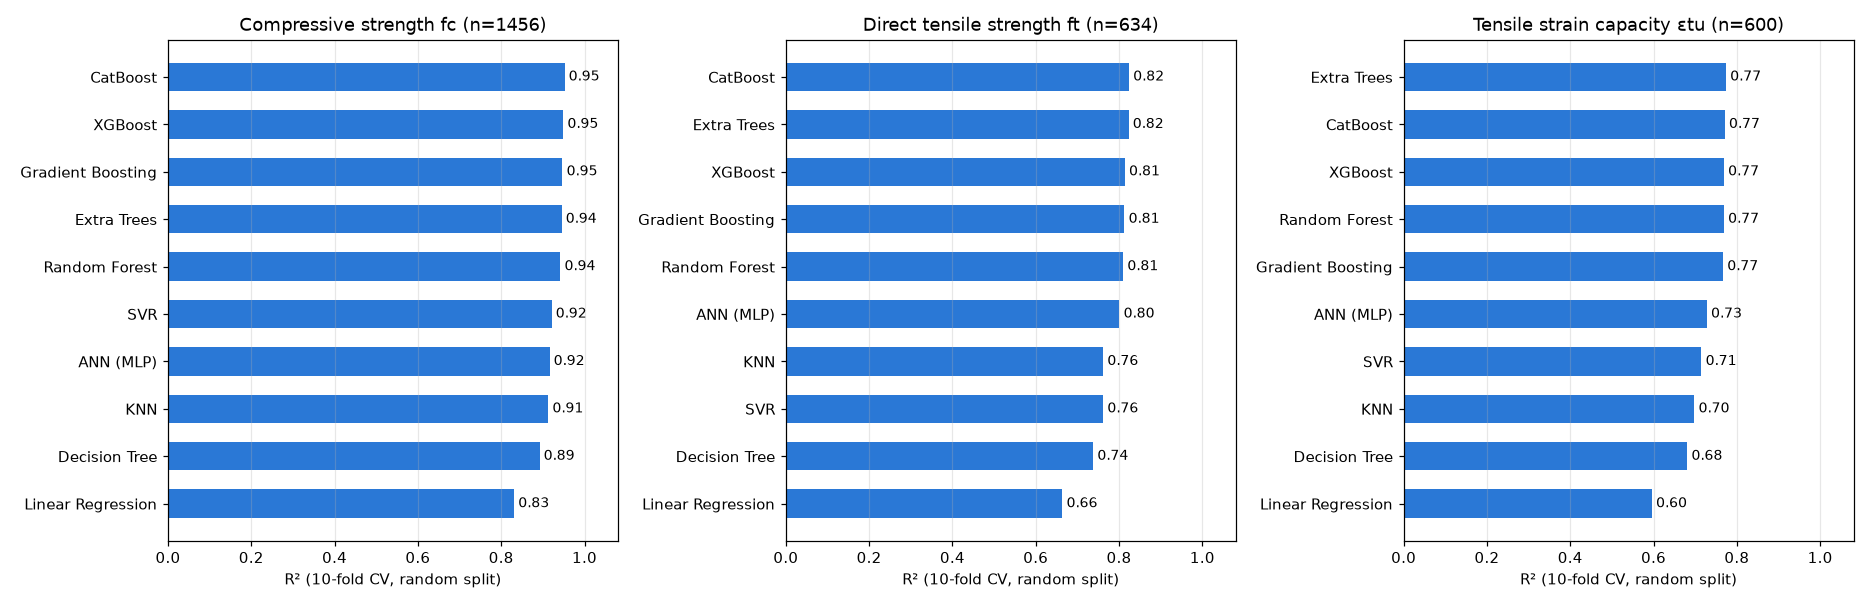

The data file committed next to this chart (first rows):
target, model, family, R2 random-row, MAE random-row, RMSE random-row, fit_s
fc, Linear Regression, Linear, 0.831, 14.04, 18.95, 0.3
fc, KNN, Distance, 0.913, 8.534, 13.57, 0.3
fc, SVR, Kernel, 0.921, 8.152, 13, 3.8
fc, ANN (MLP), Neural, 0.916, 8.452, 13.4, 17.1
fc, Decision Tree, Tree, 0.892, 9.431, 15.16, 0.3
fc, Random Forest, Bagging, 0.942, 7.154, 11.13, 14.1
fc, Extra Trees, Bagging, 0.945, 6.95, 10.85, 10.5
fc, Gradient Boosting, Boosting, 0.947, 7.468, 10.64, 31.0
fc, XGBoost, Boosting, 0.949, 7.172, 10.43, 9.7
fc, CatBoost, Boosting, 0.952, 6.932, 10.05, 24.1
ft, Linear Regression, Linear, 0.664, 1.337, 1.721, 0.2
ft, KNN, Distance, 0.762, 1.001, 1.449, 0.2
ft, SVR, Kernel, 0.762, 1.022, 1.449, 0.9
ft, ANN (MLP), Neural, 0.801, 0.949, 1.325, 8.6
ft, Decision Tree, Tree, 0.738, 1.065, 1.522, 0.1
ft, Random Forest, Bagging, 0.81, 0.898, 1.293, 12.7
ft, Extra Trees, Bagging, 0.823, 0.876, 1.248, 8.3
ft, Gradient Boosting, Boosting, 0.813, 0.906, 1.285, 15.5
ft, XGBoost, Boosting, 0.814, 0.894, 1.281, 7.4
ft, CatBoost, Boosting, 0.824, 0.874, 1.246, 16.7
eps, Linear Regression, Linear, 0.596, 1.303, 1.707, 0.2
eps, KNN, Distance, 0.698, 0.943, 1.475, 0.2
eps, SVR, Kernel, 0.715, 0.906, 1.432, 0.8
eps, ANN (MLP), Neural, 0.728, 0.927, 1.398, 7.4
eps, Decision Tree, Tree, 0.681, 0.953, 1.514, 0.1
eps, Random Forest, Bagging, 0.769, 0.842, 1.289, 12.7
eps, Extra Trees, Bagging, 0.774, 0.819, 1.275, 8.5
eps, Gradient Boosting, Boosting, 0.767, 0.877, 1.297, 16.4
eps, XGBoost, Boosting, 0.769, 0.856, 1.289, 8.2
eps, CatBoost, Boosting, 0.771, 0.854, 1.285, 17.1
